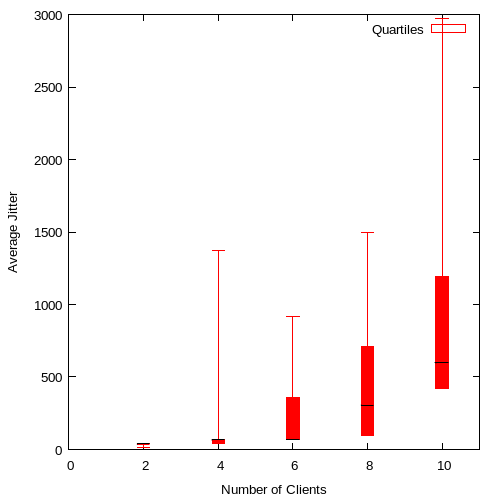

Values plotted in this chart, from the file beside it:
2, 12.750000, 37.75, 38.25, 37.75, 38.250000
4, 1371, 66.44, 66.38, 40.75, 41.62
6, 917.3, 358.3, 69.04, 69.67, 94.25
8, 1496, 712.7, 306.4, 99.28, 98.38
10, 2971, 1196, 597.6, 428.4, 423.9
